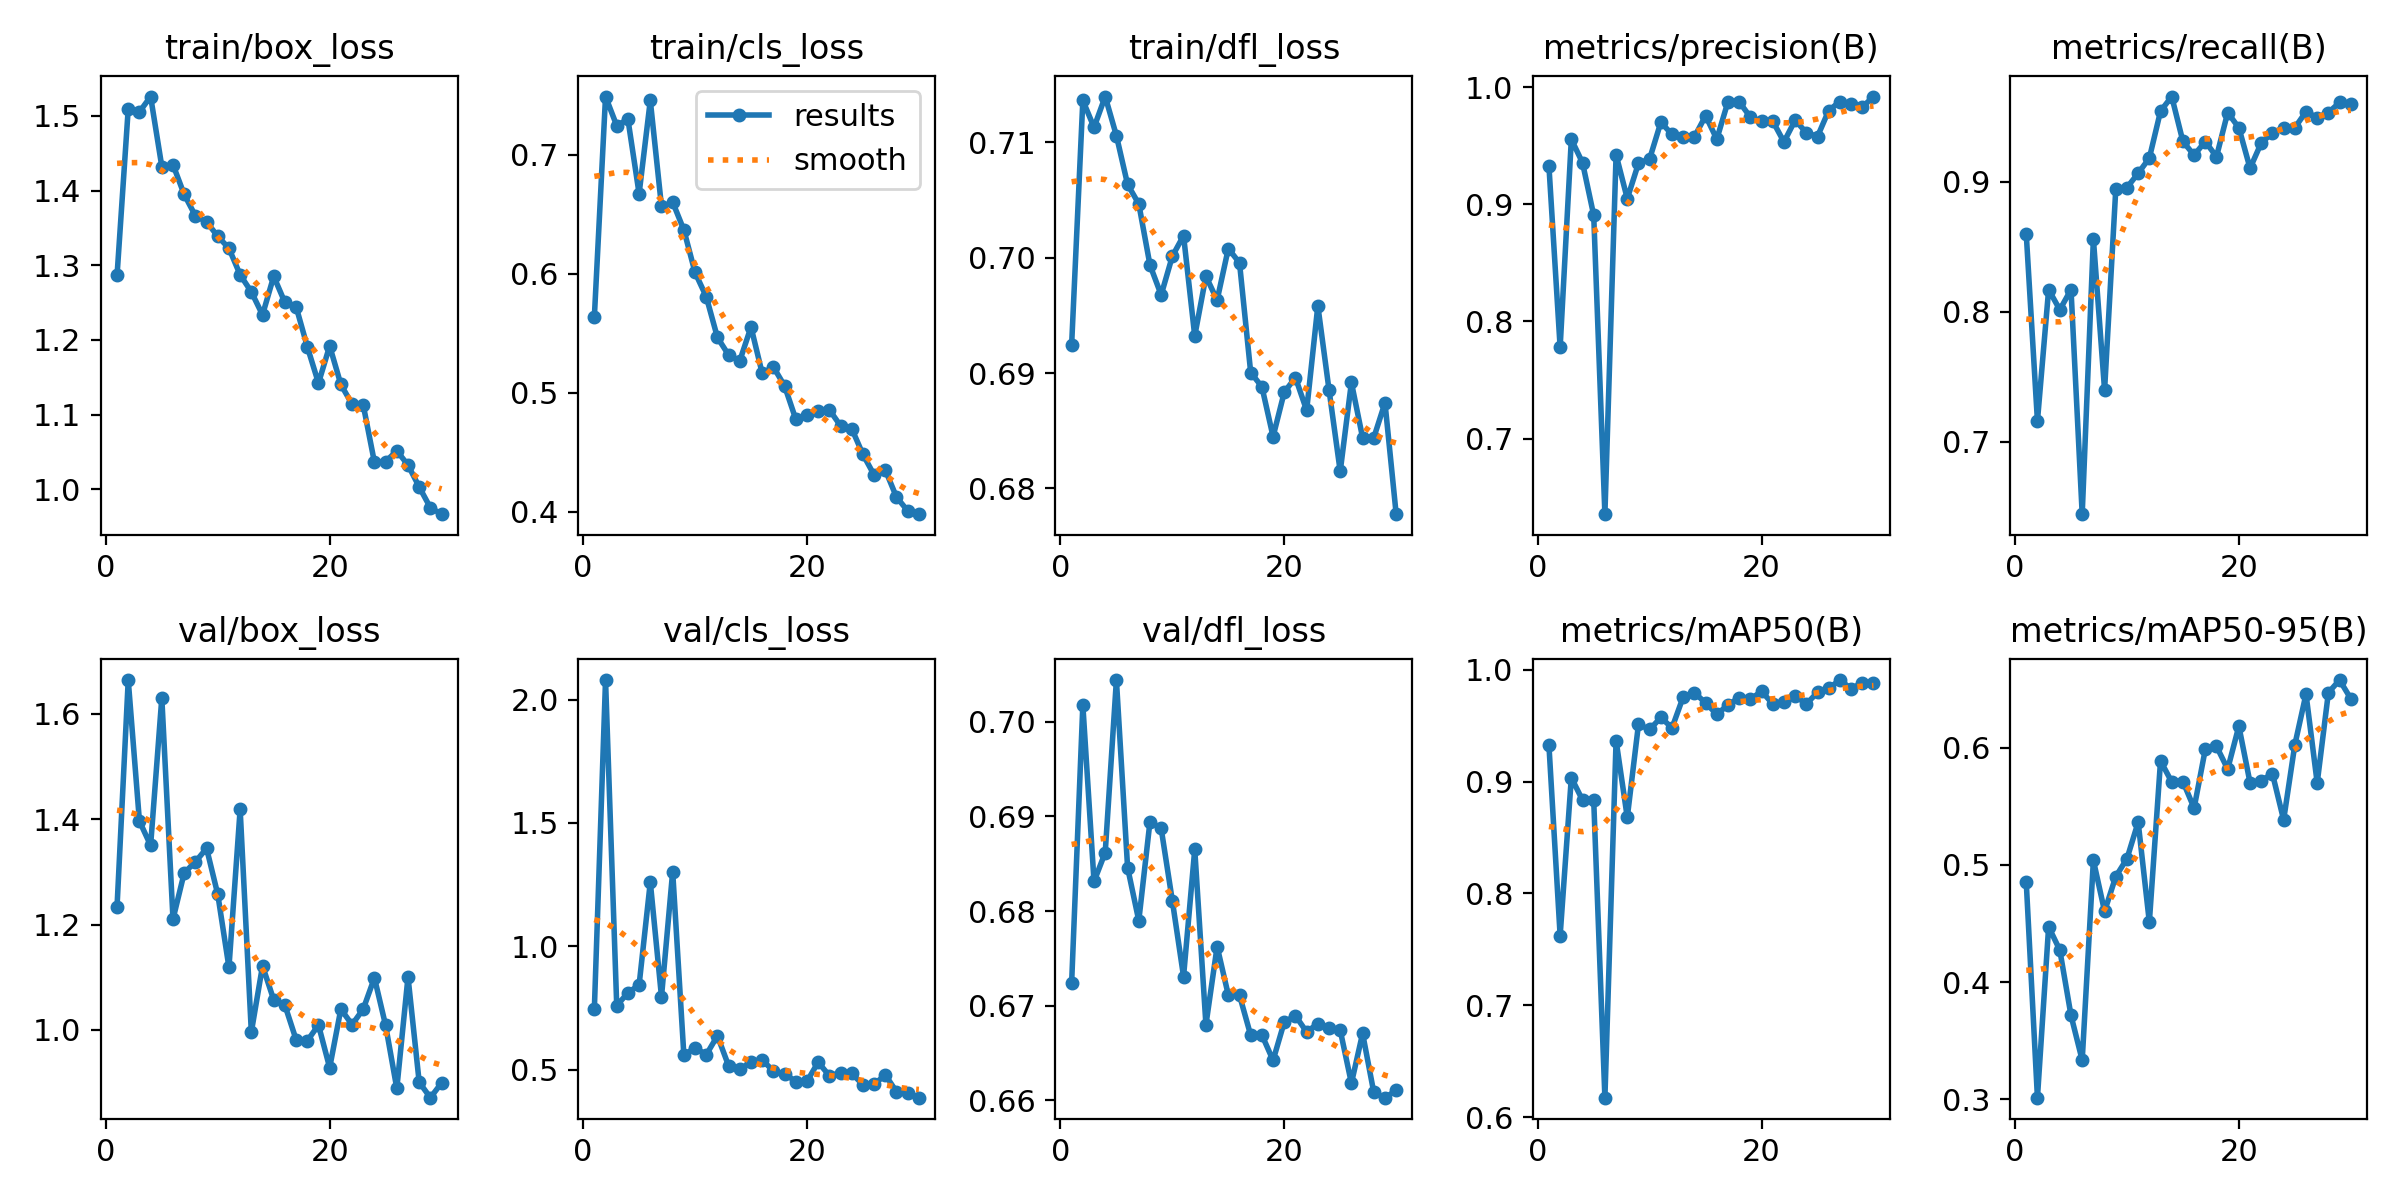

Source data for this figure (header and first rows):
epoch, train/box_loss, train/cls_loss, train/dfl_loss, metrics/precision(B), metrics/recall(B), metrics/mAP50(B), metrics/mAP50-95(B), val/box_loss, val/cls_loss, val/dfl_loss, lr/pg0, lr/pg1, lr/pg2
1, 1.286, 0.5635, 0.6925, 0.9324, 0.8599, 0.9324, 0.4852, 1.234, 0.7443, 0.6724, 0.07165, 0.00315, 0.00315
2, 1.51, 0.7489, 0.7136, 0.7778, 0.7159, 0.7623, 0.3012, 1.664, 2.079, 0.7018, 0.04264, 0.006141, 0.006141
3, 1.505, 0.7244, 0.7113, 0.9555, 0.8171, 0.9036, 0.4472, 1.396, 0.7589, 0.6831, 0.01342, 0.00892, 0.00892
4, 1.526, 0.7299, 0.714, 0.9355, 0.8016, 0.8836, 0.4273, 1.35, 0.8109, 0.6862, 0.009011, 0.009011, 0.009011
5, 1.432, 0.6672, 0.7106, 0.8906, 0.8171, 0.8834, 0.3714, 1.63, 0.8429, 0.7044, 0.008681, 0.008681, 0.008681
6, 1.435, 0.7455, 0.7064, 0.6354, 0.6443, 0.6173, 0.3332, 1.21, 1.26, 0.6846, 0.008352, 0.008352, 0.008352
7, 1.395, 0.6565, 0.7047, 0.9422, 0.856, 0.9368, 0.504, 1.298, 0.7948, 0.679, 0.008022, 0.008022, 0.008022
8, 1.366, 0.6602, 0.6994, 0.9048, 0.7398, 0.868, 0.4604, 1.319, 1.302, 0.6895, 0.007692, 0.007692, 0.007692
9, 1.358, 0.6368, 0.6968, 0.9349, 0.8943, 0.9512, 0.4901, 1.345, 0.5578, 0.6887, 0.007363, 0.007363, 0.007363
10, 1.339, 0.601, 0.7001, 0.9388, 0.8956, 0.9467, 0.5053, 1.257, 0.589, 0.6811, 0.007033, 0.007033, 0.007033
11, 1.323, 0.5807, 0.7019, 0.97, 0.9066, 0.9574, 0.5366, 1.119, 0.5598, 0.6731, 0.006704, 0.006704, 0.006704
12, 1.287, 0.5464, 0.6932, 0.9596, 0.9183, 0.9482, 0.4512, 1.419, 0.6366, 0.6865, 0.006374, 0.006374, 0.006374
13, 1.264, 0.5317, 0.6984, 0.9571, 0.9544, 0.976, 0.5889, 0.9958, 0.5147, 0.668, 0.006044, 0.006044, 0.006044
14, 1.234, 0.5269, 0.6963, 0.9576, 0.9657, 0.9796, 0.5709, 1.122, 0.5008, 0.6763, 0.005714, 0.005714, 0.005714
15, 1.285, 0.5553, 0.7008, 0.9755, 0.9311, 0.9705, 0.5712, 1.057, 0.5302, 0.6711, 0.005385, 0.005385, 0.005385
16, 1.25, 0.5164, 0.6996, 0.9556, 0.9206, 0.9603, 0.5486, 1.047, 0.5395, 0.6711, 0.005055, 0.005055, 0.005055
17, 1.245, 0.5217, 0.6901, 0.9876, 0.931, 0.9687, 0.5988, 0.9815, 0.4931, 0.6669, 0.004725, 0.004725, 0.004725
18, 1.191, 0.5058, 0.6888, 0.9875, 0.9194, 0.9752, 0.6014, 0.9792, 0.4832, 0.6669, 0.004396, 0.004396, 0.004396
19, 1.142, 0.4778, 0.6845, 0.9744, 0.9533, 0.9737, 0.5819, 1.009, 0.451, 0.6642, 0.004066, 0.004066, 0.004066
20, 1.192, 0.4809, 0.6884, 0.9708, 0.9416, 0.981, 0.6186, 0.9282, 0.4517, 0.6683, 0.003737, 0.003737, 0.003737
21, 1.14, 0.4851, 0.6896, 0.9709, 0.9105, 0.9695, 0.5702, 1.04, 0.5297, 0.6689, 0.003407, 0.003407, 0.003407
22, 1.114, 0.4857, 0.6868, 0.9532, 0.93, 0.971, 0.5721, 1.01, 0.4749, 0.6672, 0.003077, 0.003077, 0.003077
23, 1.113, 0.4723, 0.6958, 0.9718, 0.9376, 0.9768, 0.5779, 1.04, 0.4867, 0.6681, 0.002748, 0.002748, 0.002748
24, 1.036, 0.4699, 0.6885, 0.9611, 0.9416, 0.9695, 0.5385, 1.099, 0.4846, 0.6677, 0.002418, 0.002418, 0.002418
25, 1.037, 0.4482, 0.6815, 0.9578, 0.9416, 0.9799, 0.6026, 1.008, 0.4381, 0.6674, 0.002088, 0.002088, 0.002088
26, 1.052, 0.431, 0.6892, 0.98, 0.954, 0.9836, 0.646, 0.8889, 0.4397, 0.6618, 0.001759, 0.001759, 0.001759
27, 1.032, 0.4351, 0.6844, 0.9877, 0.9494, 0.9909, 0.57, 1.1, 0.4783, 0.6671, 0.001429, 0.001429, 0.001429
28, 1.003, 0.4123, 0.6844, 0.9852, 0.9533, 0.9832, 0.6472, 0.9008, 0.41, 0.6608, 0.001099, 0.001099, 0.001099
29, 0.9754, 0.4008, 0.6874, 0.9829, 0.9611, 0.9884, 0.658, 0.8714, 0.4034, 0.6603, 0.0007697, 0.0007697, 0.0007697
30, 0.9667, 0.398, 0.6778, 0.992, 0.96, 0.9879, 0.642, 0.8994, 0.3858, 0.661, 0.00044, 0.00044, 0.00044
